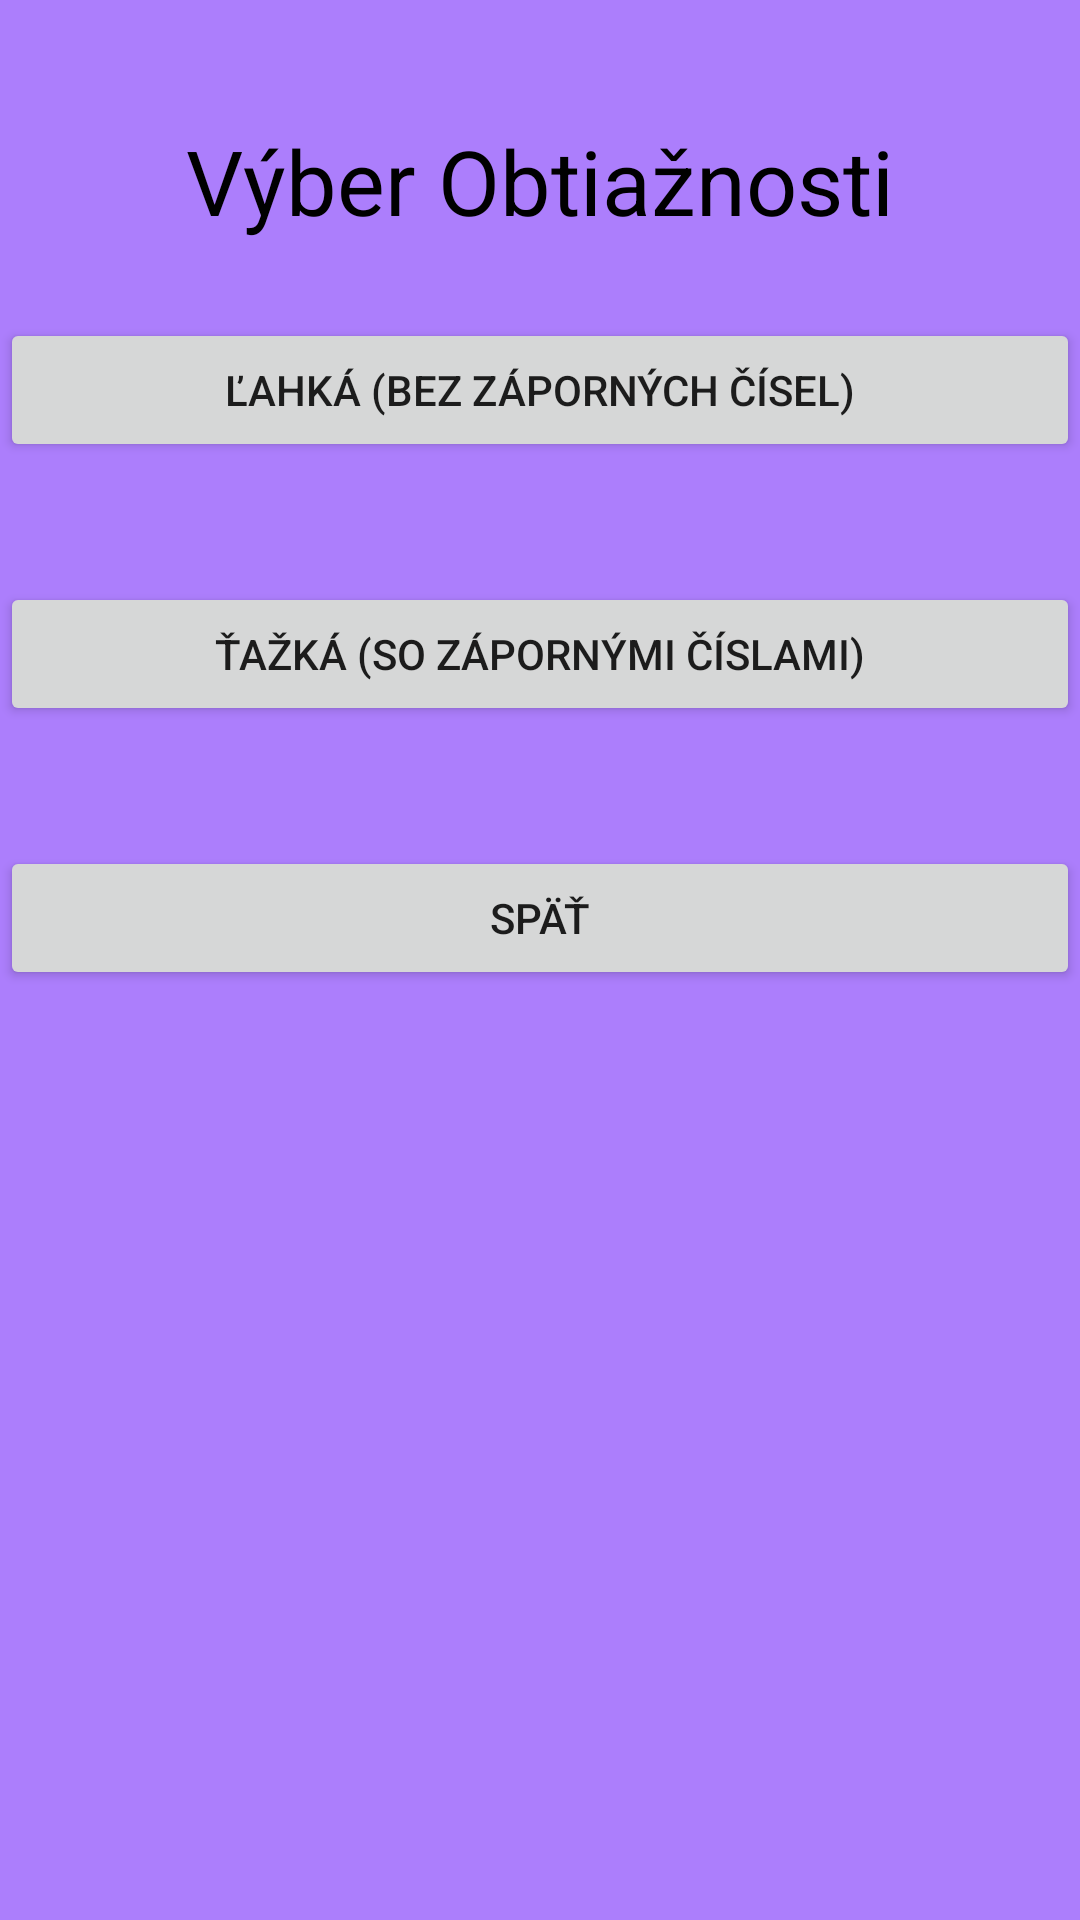

Layout XML and referenced resources for this Android screen:
<!-- AndroidManifest.xml: application theme Theme.ProjektB -->
<!-- res/layout/activity_volenie_obtiaznosti.xml -->
<?xml version="1.0" encoding="utf-8"?>
<LinearLayout xmlns:android="http://schemas.android.com/apk/res/android"
    xmlns:app="http://schemas.android.com/apk/res-auto"
    xmlns:tools="http://schemas.android.com/tools"
    android:layout_width="match_parent"
    android:layout_height="match_parent"
    tools:context=".VolenieObtiaznosti"
    android:orientation="vertical"
    android:background="#AC7EFC"
    android:layout_gravity="center_vertical">

    <TextView
        android:id="@+id/DobraVolba"
        android:layout_width="wrap_content"
        android:layout_height="66dp"
        android:text="Výber Obtiažnosti"
        android:textColor="@color/black"
        android:textSize="30dp"
        android:layout_gravity="center_horizontal"
        android:translationY="40dp" />

    <Button
        android:layout_width="match_parent"
        android:layout_height="wrap_content"
        android:onClick="lahka"
        android:text="Ľahká (Bez záporných čísel)"
        android:layout_gravity="center_vertical"
        android:layout_marginTop="40dp" />
    <Button
        android:layout_width="match_parent"
        android:layout_height="wrap_content"
        android:onClick="tazka"
        android:text="Ťažká (So zápornými číslami)"
        android:layout_gravity="center_horizontal"
        android:layout_marginTop="40dp" />

    <Button
        android:layout_width="match_parent"
        android:layout_height="wrap_content"
        android:onClick="doMenu"
        android:text="Späť"
        android:layout_gravity="bottom"
        android:layout_marginTop="40dp" />

</LinearLayout>
<!-- resources referenced by this layout -->
<resources>
  <style name="Theme.ProjektB" parent="Theme.MaterialComponents.DayNight.NoActionBar">
          
          <item name="colorPrimary">@color/purple_500</item>
          <item name="colorPrimaryVariant">@color/purple_700</item>
          <item name="colorOnPrimary">@color/white</item>
          
          <item name="colorSecondary">@color/teal_200</item>
          <item name="colorSecondaryVariant">@color/teal_700</item>
          <item name="colorOnSecondary">@color/black</item>
          
          <item name="android:statusBarColor">?attr/colorPrimaryVariant</item>
          
      </style>
  <!-- not gathered from this repository: default colours our renderer supplied (Android Studio template values) -->
  <color name="purple_500">#FF6200EE</color>
  <color name="purple_700">#FF3700B3</color>
  <color name="teal_200">#FF03DAC5</color>
  <color name="teal_700">#FF018786</color>
  <color name="black">#FF000000</color>
  <color name="white">#FFFFFFFF</color>
</resources>
